Run: headless pygame with SDL's dummy video driver; simulated clock (each Clock.tick advances the game by its frame time, no real sleeping); random seed 0; keys injected as events and as key.get_pressed() state; no mouse input; restart key SPACE tapped at the start of phases 3 and 4.
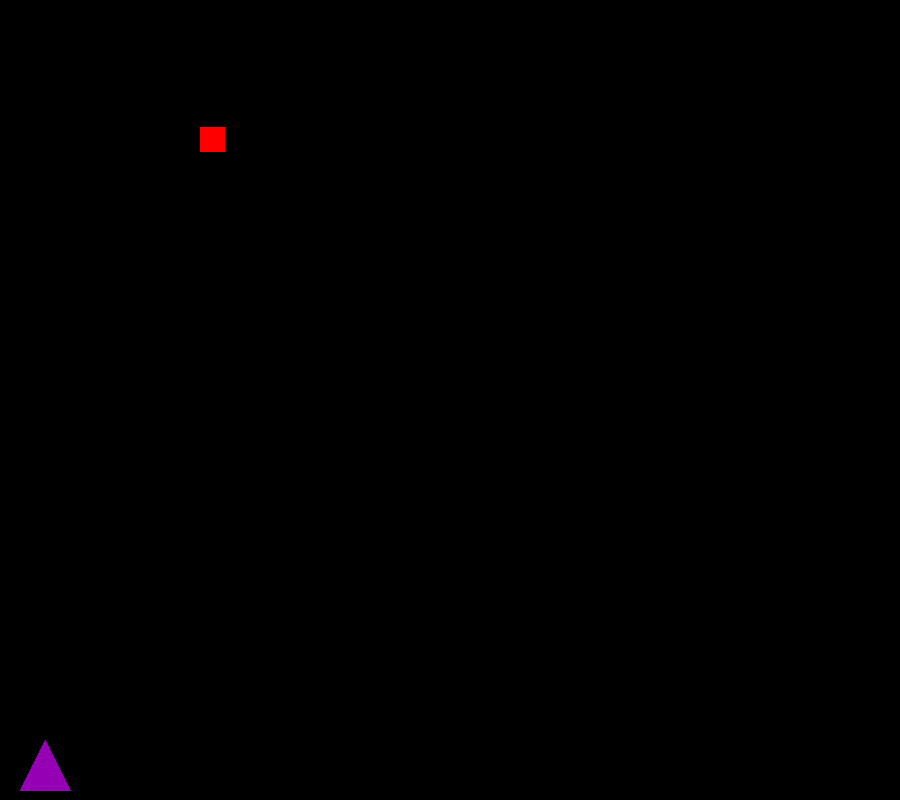
Frame 1 of 4 · flips 1–60 · no input
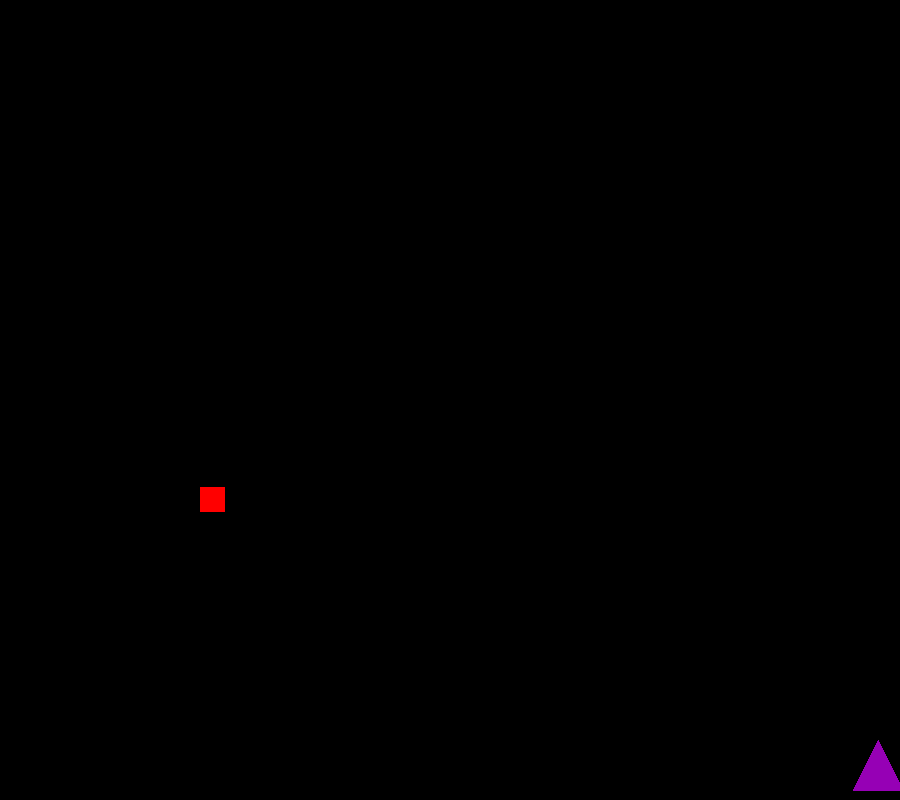
Frame 2 of 4 · flips 61–180 · tapped SPACE, RETURN · held RIGHT (→), D
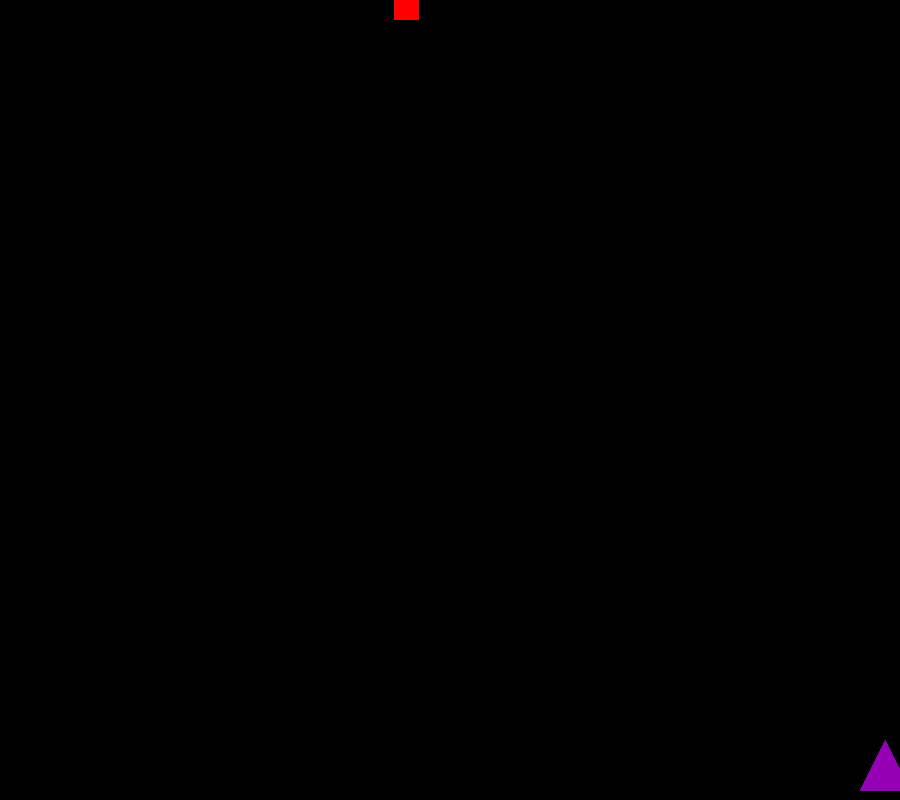
Frame 3 of 4 · flips 181–300 · tapped SPACE · held DOWN (↓), S
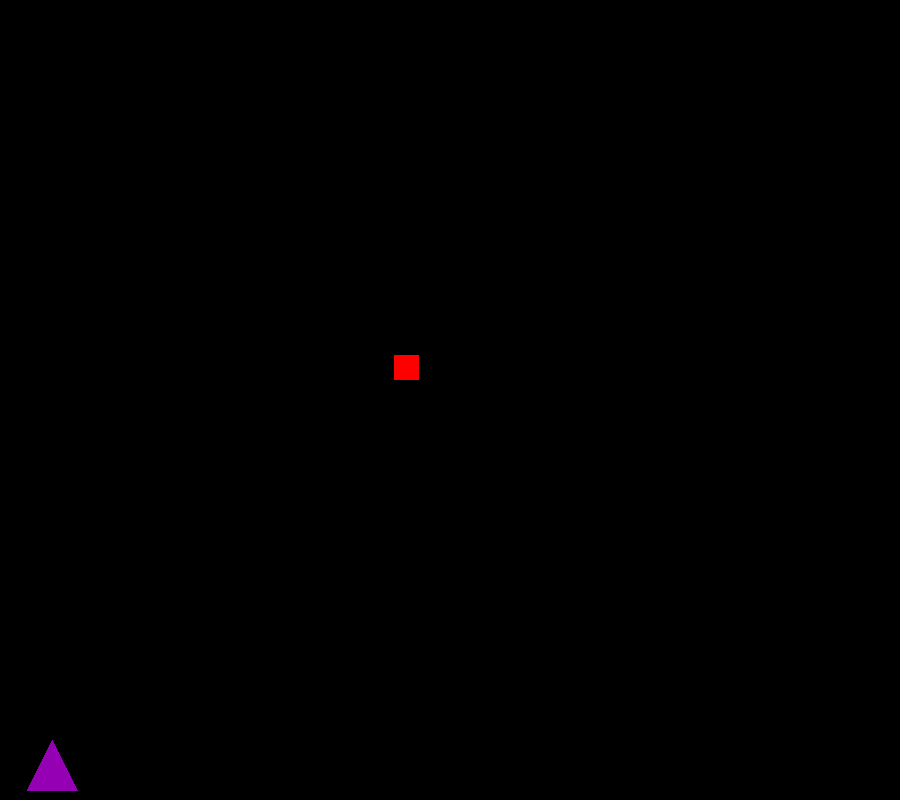
Frame 4 of 4 · flips 301–420 · tapped SPACE · held LEFT (←), A, UP (↑), W

The pygame program that drew these frames:

import pygame
import random

pygame.init()


clock = pygame.time.Clock()
screen = pygame.display.set_mode((900, 800))
done = False
gameStatus = "playing"
pygame.display.set_caption('Galg.io')
restartTime = 0
myFont = pygame.font.SysFont('Comic Sans MS', 30)

#            (x, y, Speed, shoot     score
playership = [20,790,7,pygame.K_SPACE, 0]

downEnemies = []



def drawShip(playership):
    pygame.draw.rect(screen, (0, 0, 0), pygame.Rect(0, 0, 900, 800), 0)

    pointList = [(playership[0],playership[1]),(playership[0]+25,playership[1]-50),(playership[0]+50,playership[1])]
    pygame.draw.polygon(screen,(150, 0, 181) ,pointList,0)
# (random.randint(0, 255), random.randint(0, 255), random.randint(0, 255))

def moveShip(playership):
    pressed = pygame.key.get_pressed()

    if pressed[pygame.K_d]:
        playership[0] += playership[2]
    if pressed[pygame.K_a]:
        playership[0] -= playership[2]

def initEnemies():
    global downEnemies
    downEnemies.append(pygame.Rect(200, -50, 25, 25))

def drawEnemies():
    for enemy in downEnemies:
        pygame.draw.rect(screen,(255,0,0), enemy)

def moveEnemies():
    for enemy in downEnemies:
        enemy.y += 3
        if enemy.y > 800:
            enemy.y = -50
            enemy.x = random.randint(0,780)

def checkCollisions():
    global downEnemies
    global gameStatus
    for enemy in downEnemies:
        if enemy.colliderect(pygame.Rect(pygame.Rect(playership[0],playership[1],25,25))):
            gameStatus = "Gameover"

def drawGameOver():
            pygame.draw.rect(screen, (0, 0, 0), pygame.Rect(0, 0, 900, 800), 0)

            textSurface = myFont.render("Gameover  ", False, (255, 255, 255))
            screen.blit(textSurface, (330, 10))






initEnemies()
running = True
while not done:

    clock.tick(60)

    # loop through and empty the event queue, key presses, button clicks, etc.
    for event in pygame.event.get():

        # if the eventis a click on the "X" close button
        if event.type == pygame.QUIT:
            done = True
            running = False


    if gameStatus == "playing":
        playership[4] = 1
        drawShip(playership)
        drawEnemies()
        moveShip(playership)
        moveEnemies()
        checkCollisions()
    elif gameStatus == "Gameover":
        drawGameOver()




        
    pygame.display.flip()
